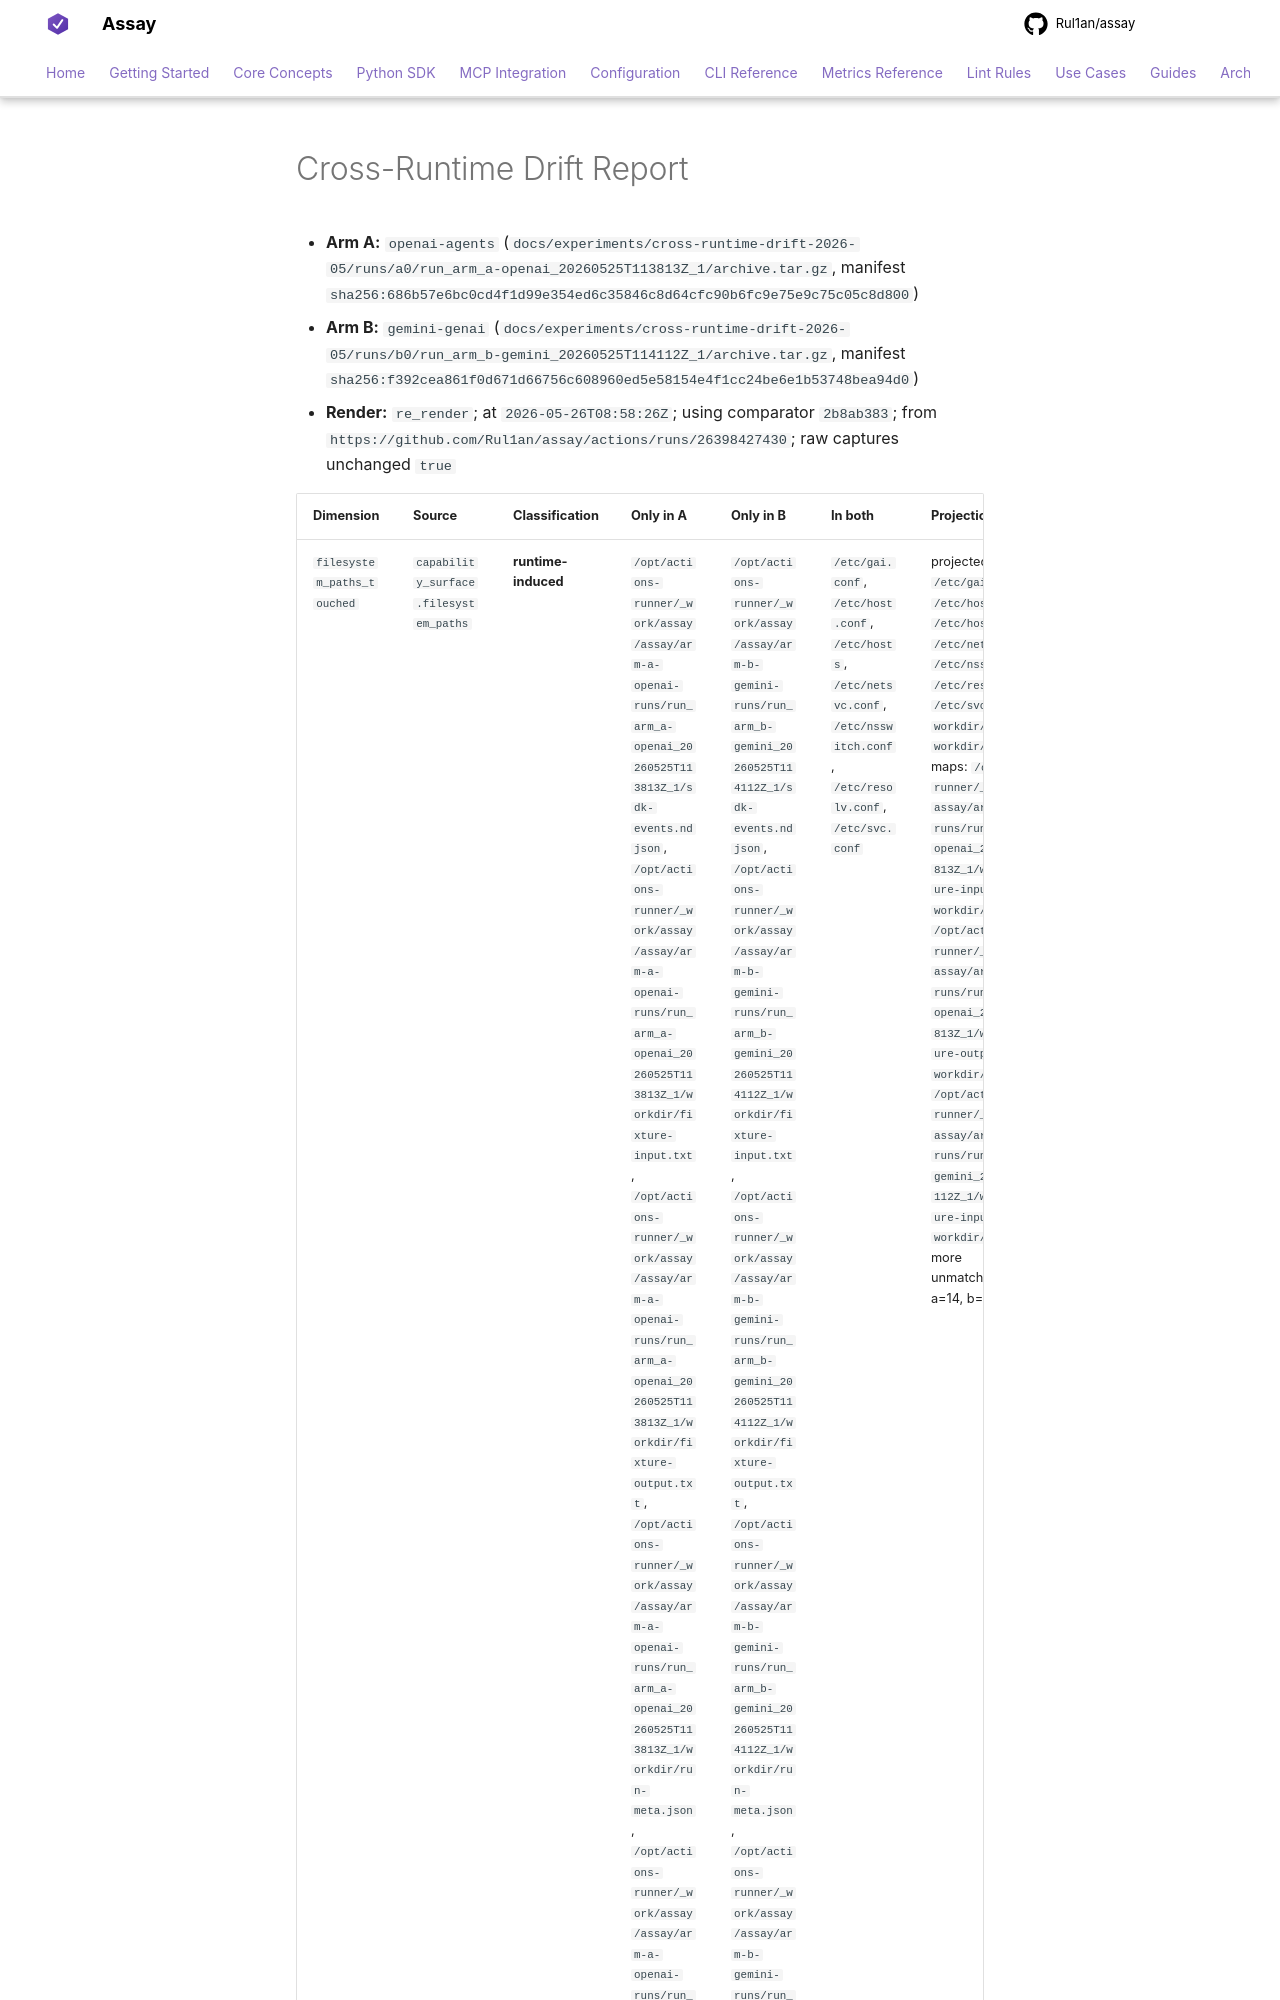

repository: Rul1an/assay · page: experiments/cross-runtime-drift-2026-05/runs/drift/drift_pair_1/index.html · generator: mkdocs

# Cross-Runtime Drift Report

- **Arm A:** `openai-agents` (`docs/experiments/cross-runtime-drift-2026-05/runs/a0/run_arm_a-openai_20260525T113813Z_1/archive.tar.gz`, manifest `sha256:686b57e6bc0cd4f1d99e354ed6c35846c8d64cfc90b6fc9e75e9c75c05c8d800`)
- **Arm B:** `gemini-genai` (`docs/experiments/cross-runtime-drift-2026-05/runs/b0/run_arm_b-gemini_20260525T114112Z_1/archive.tar.gz`, manifest `sha256:f392cea861f0d671d66756c608960ed5e58154e4f1cc24be6e1b53748bea94d0`)
- **Render:** `re_render`; at `2026-05-26T08:58:26Z`; using comparator `2b8ab383`; from `https://github.com/Rul1an/assay/actions/runs/26398427430`; raw captures unchanged `true`
